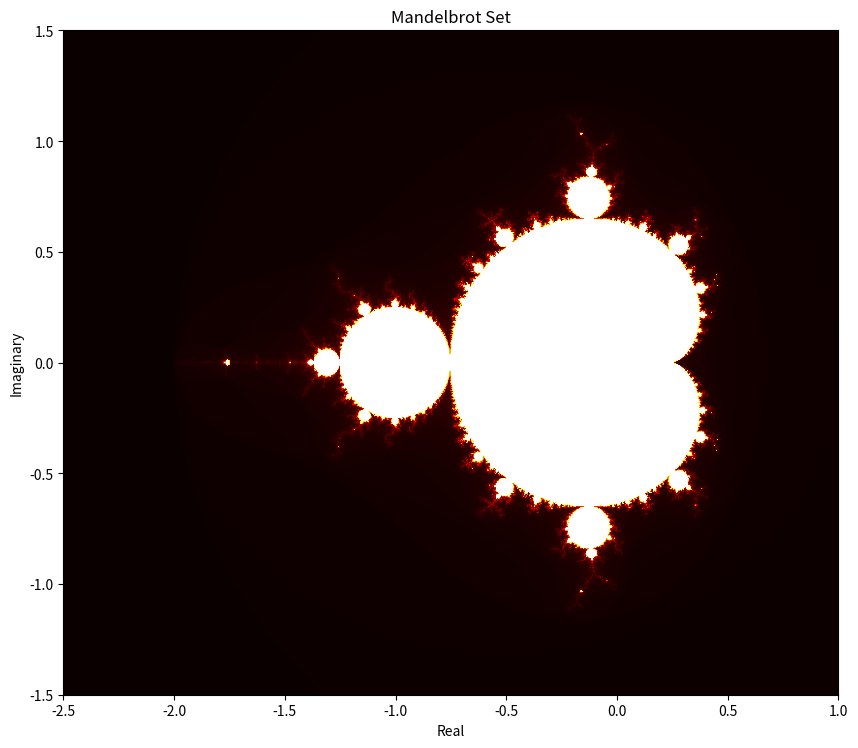
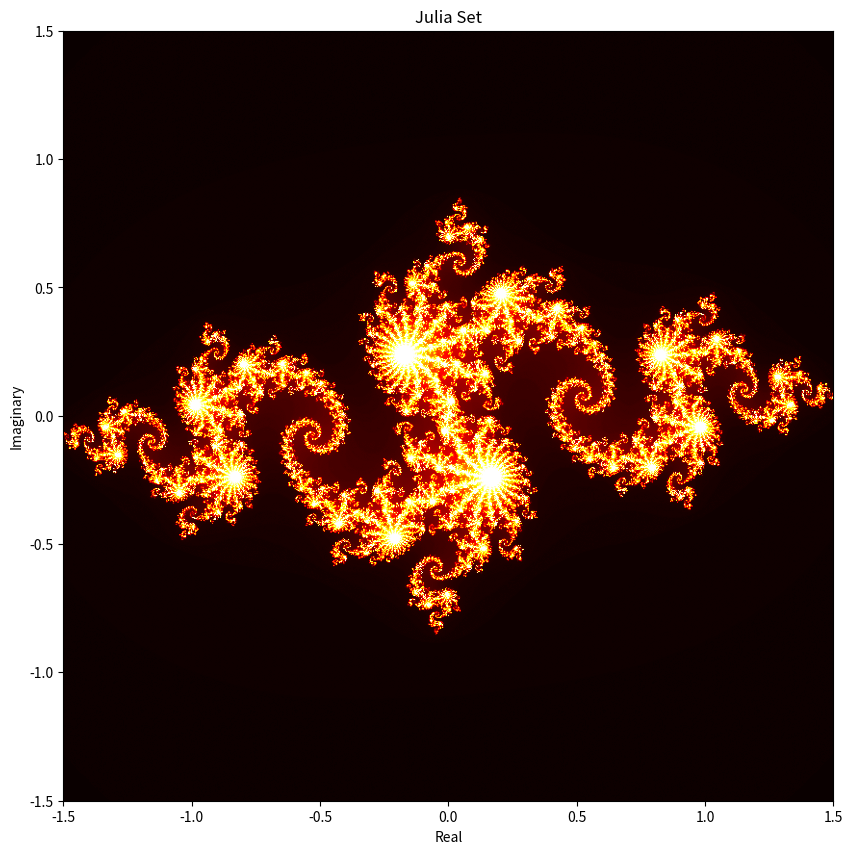
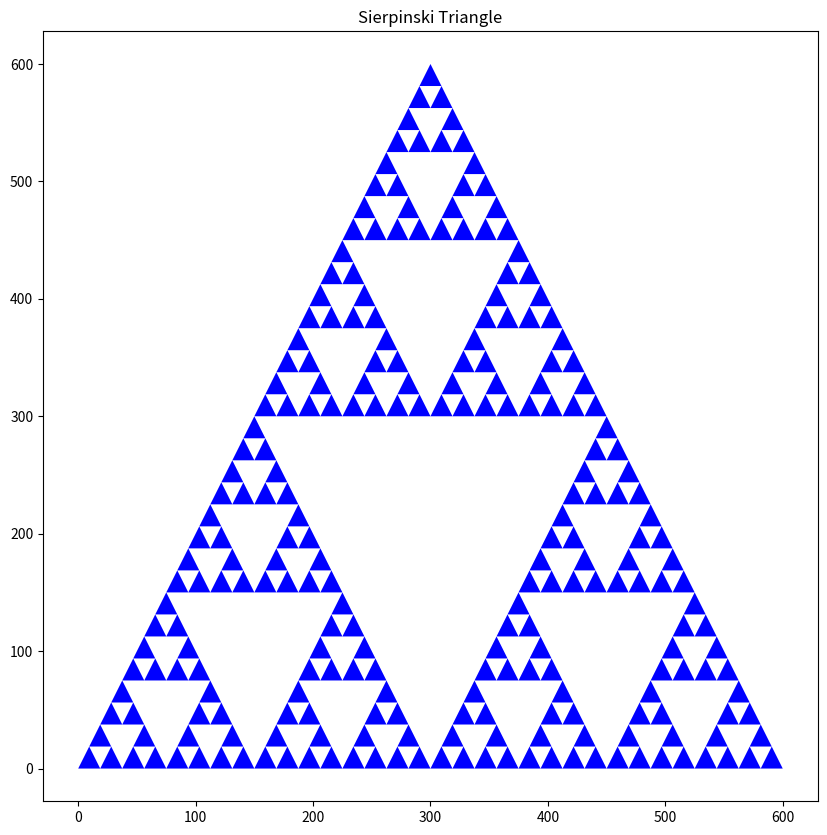
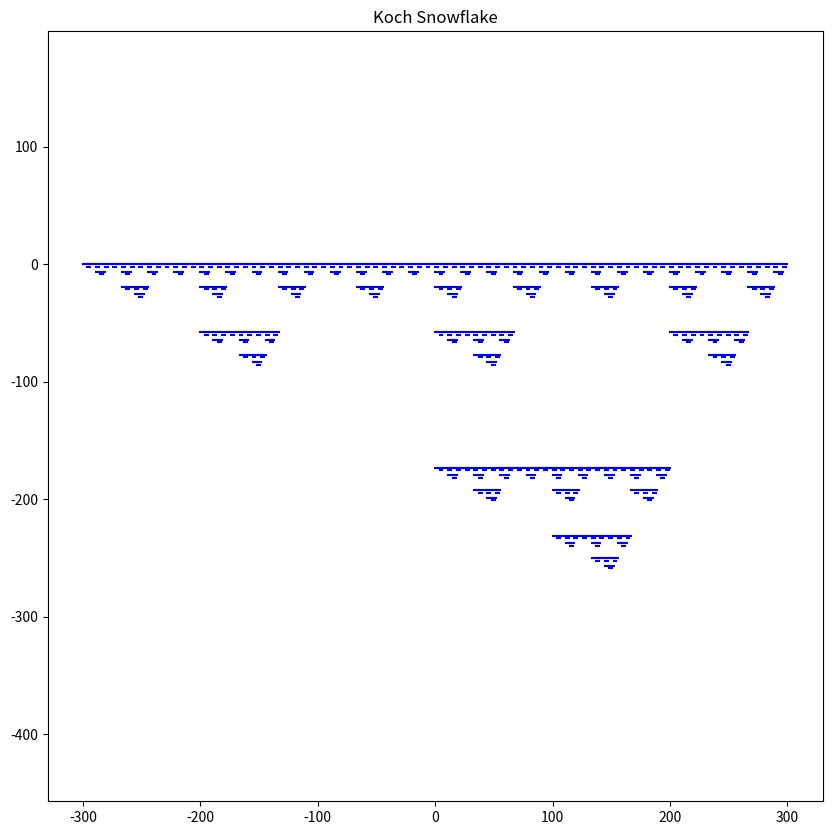
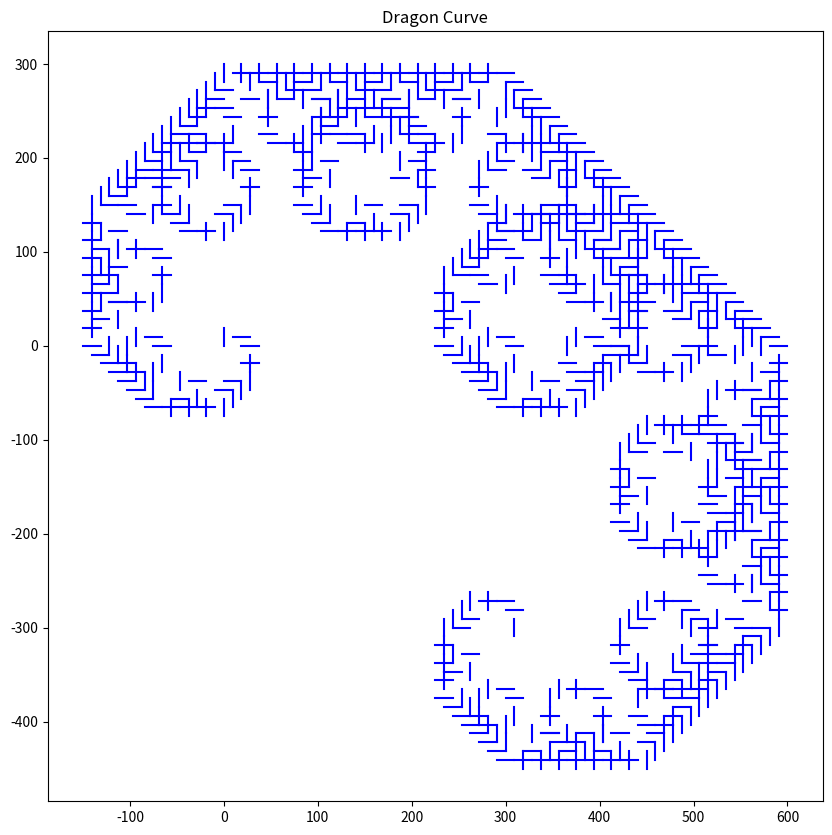
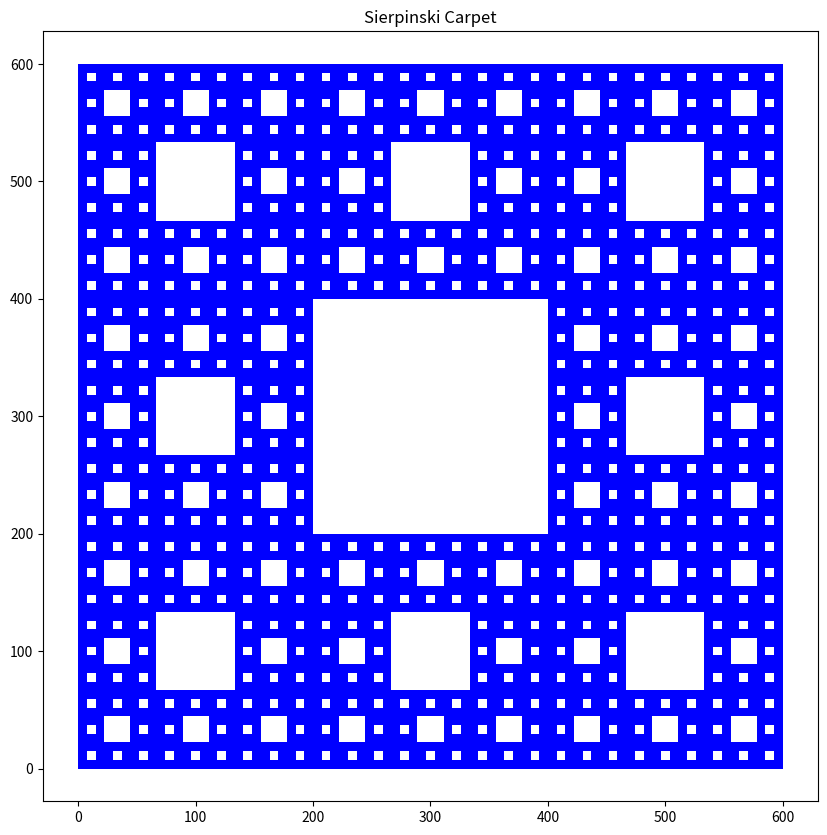
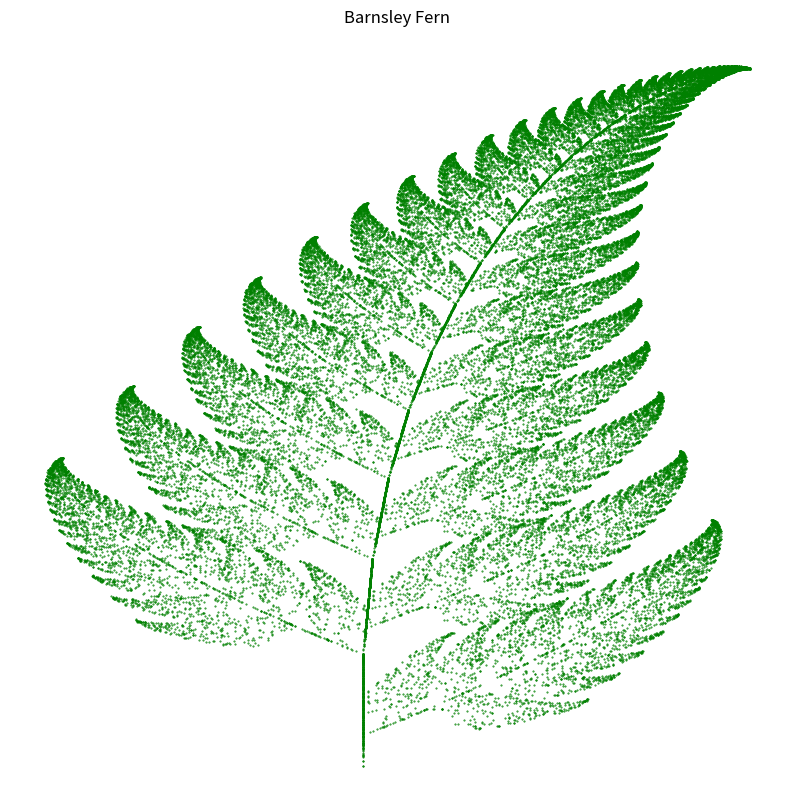
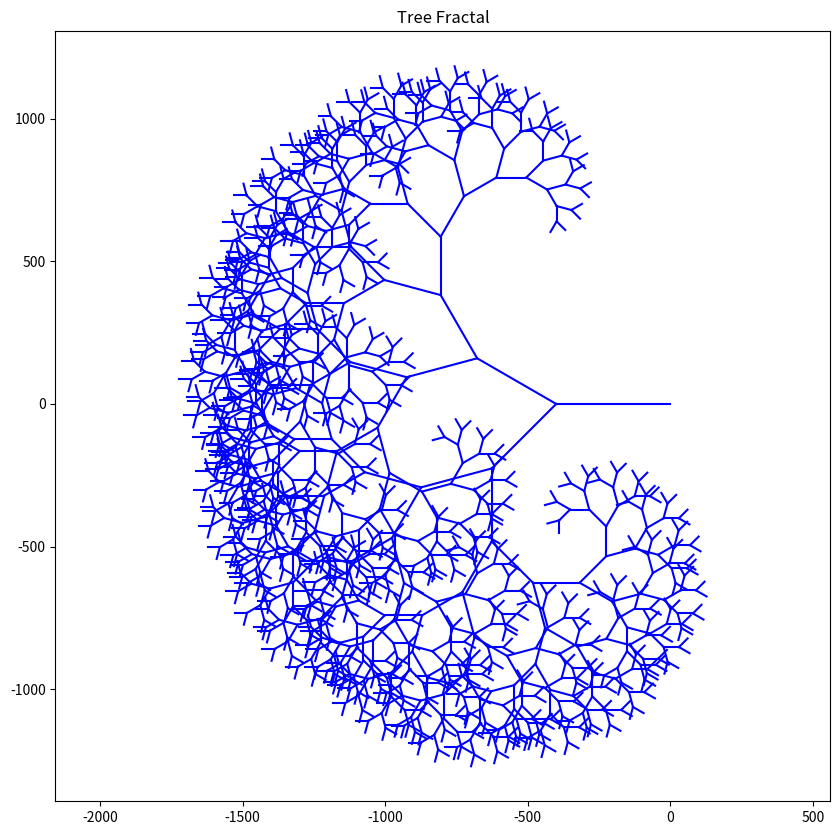
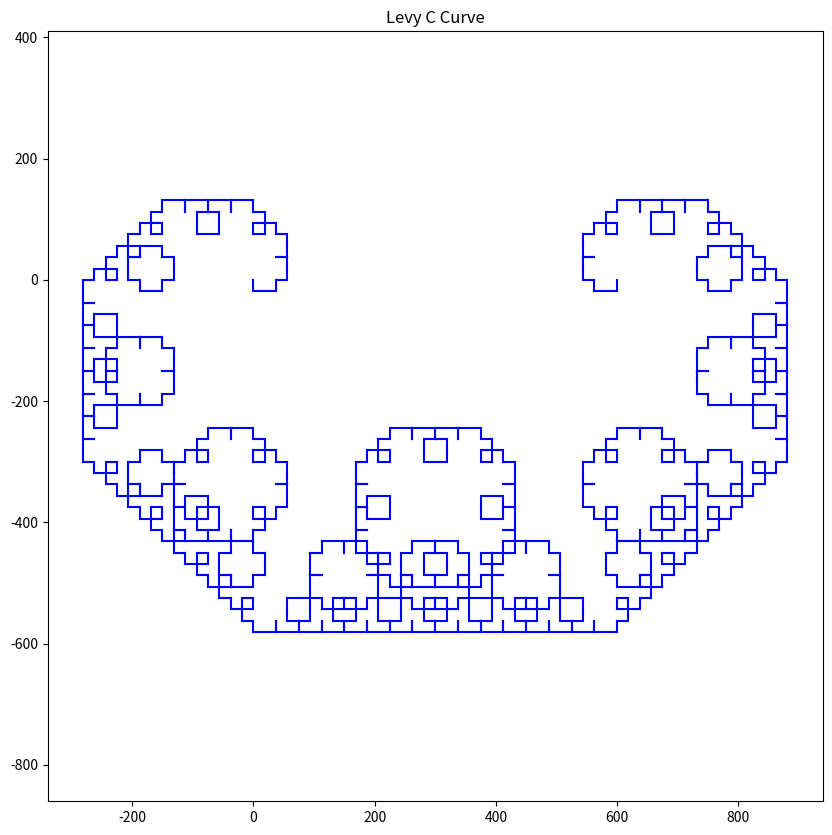
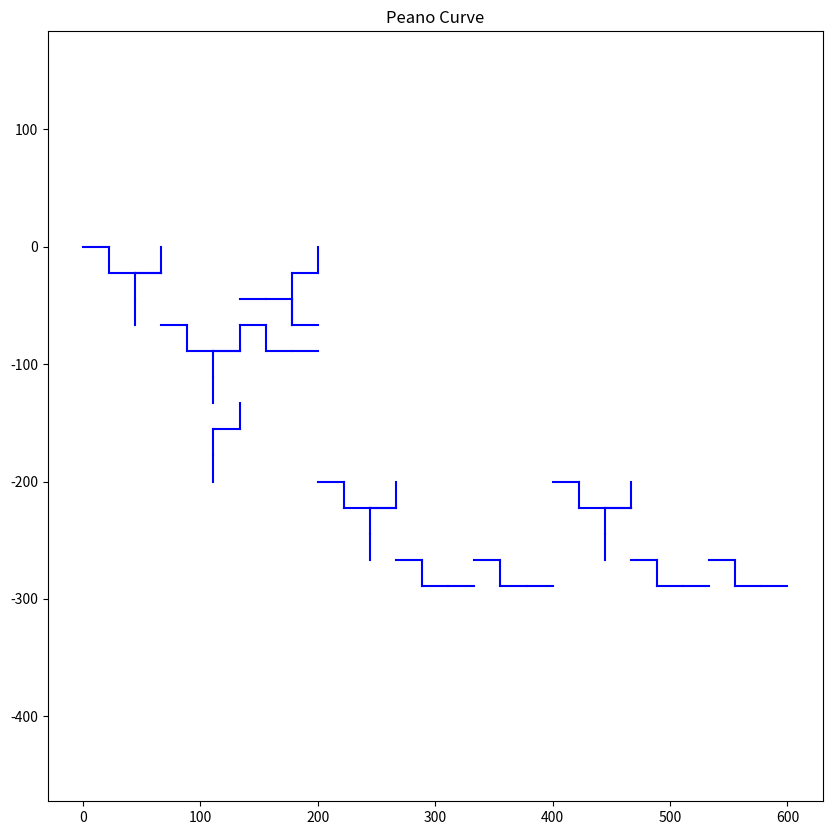

These charts were generated, in order, by the following Python code:
import matplotlib.pyplot as plt
import numpy as np

# 1. Mandelbrot Set
def mandelbrot_set(real_min, real_max, imag_min, imag_max, width, height, max_iter):
    real_vals = np.linspace(real_min, real_max, width)
    imag_vals = np.linspace(imag_min, imag_max, height)
    mandelbrot = np.empty((width, height))

    for i in range(width):
        for j in range(height):
            c = complex(real_vals[i], imag_vals[j])
            z = complex(0, 0)
            iteration = 0

            while abs(z) <= 2 and iteration < max_iter:
                z = z * z + c
                iteration += 1

            mandelbrot[i, j] = iteration

    plt.figure(figsize=(10, 10))
    plt.imshow(mandelbrot.T, cmap='hot', extent=[real_min, real_max, imag_min, imag_max])
    plt.title("Mandelbrot Set")
    plt.xlabel("Real")
    plt.ylabel("Imaginary")
    plt.show()


# 2. Julia Set
def julia_set(real_min, real_max, imag_min, imag_max, width, height, max_iter, c):
    real_vals = np.linspace(real_min, real_max, width)
    imag_vals = np.linspace(imag_min, imag_max, height)
    julia = np.empty((width, height))

    for i in range(width):
        for j in range(height):
            z = complex(real_vals[i], imag_vals[j])
            iteration = 0

            while abs(z) <= 2 and iteration < max_iter:
                z = z * z + c
                iteration += 1

            julia[i, j] = iteration

    plt.figure(figsize=(10, 10))
    plt.imshow(julia.T, cmap='hot', extent=[real_min, real_max, imag_min, imag_max])
    plt.title("Julia Set")
    plt.xlabel("Real")
    plt.ylabel("Imaginary")
    plt.show()


# 3. Sierpinski Triangle
def sierpinski_triangle(x, y, size, depth):
    if depth == 0:
        triangle = plt.Polygon([[x, y], [x + size, y], [x + size / 2, y + size]], fc='b')
        plt.gca().add_patch(triangle)
    else:
        sierpinski_triangle(x, y, size / 2, depth - 1)
        sierpinski_triangle(x + size / 2, y, size / 2, depth - 1)
        sierpinski_triangle(x + size / 4, y + size / 2, size / 2, depth - 1)


def plot_sierpinski_triangle(size, depth):
    plt.figure(figsize=(10, 10))
    sierpinski_triangle(0, 0, size, depth)
    plt.title("Sierpinski Triangle")
    plt.axis('equal')
    plt.show()


# 4. Koch Snowflake
def koch_snowflake(x, y, size, depth):
    if depth == 0:
        x_end = x + size * np.cos(0)
        y_end = y + size * np.sin(0)
        plt.plot([x, x_end], [y, y_end], 'b')
    else:
        size /= 3
        x1 = x + size * np.cos(0)
        y1 = y + size * np.sin(0)
        x2 = x1 + size * np.cos(-np.pi / 3)
        y2 = y1 + size * np.sin(-np.pi / 3)
        x3 = x2 + size * np.cos(np.pi / 3)
        y3 = y2 + size * np.sin(np.pi / 3)
        koch_snowflake(x, y, size, depth - 1)
        koch_snowflake(x1, y1, size, depth - 1)
        koch_snowflake(x2, y2, size, depth - 1)
        koch_snowflake(x3, y3, size, depth - 1)


def plot_koch_snowflake(size, depth):
    plt.figure(figsize=(10, 10))
    koch_snowflake(-size / 2, 0, size, depth)
    plt.title("Koch Snowflake")
    plt.axis('equal')
    plt.show()


# 5. Dragon Curve
def dragon_curve(x, y, length, angle, depth):
    if depth == 0:
        x_end = x + length * np.cos(angle)
        y_end = y + length * np.sin(angle)
        plt.plot([x, x_end], [y, y_end], 'b')
    else:
        x_mid = x + length / 2 * np.cos(angle)
        y_mid = y + length / 2 * np.sin(angle)
        angle += np.pi / 4
        dragon_curve(x, y, length / np.sqrt(2), angle, depth - 1)
        dragon_curve(x_mid, y_mid, length / np.sqrt(2), angle - np.pi / 2, depth - 1)


def plot_dragon_curve(length, depth):
    plt.figure(figsize=(10, 10))
    dragon_curve(0, 0, length, 0, depth)
    plt.title("Dragon Curve")
    plt.axis('equal')
    plt.show()


# 6. Sierpinski Carpet
def sierpinski_carpet(x, y, size, depth):
    if depth == 0:
        rectangle = plt.Rectangle((x, y), size, size, fc='b')
        plt.gca().add_patch(rectangle)
    else:
        size /= 3
        sierpinski_carpet(x, y, size, depth - 1)
        sierpinski_carpet(x + size, y, size, depth - 1)
        sierpinski_carpet(x + 2 * size, y, size, depth - 1)
        sierpinski_carpet(x, y + size, size, depth - 1)
        sierpinski_carpet(x + 2 * size, y + size, size, depth - 1)
        sierpinski_carpet(x, y + 2 * size, size, depth - 1)
        sierpinski_carpet(x + size, y + 2 * size, size, depth - 1)
        sierpinski_carpet(x + 2 * size, y + 2 * size, size, depth - 1)


def plot_sierpinski_carpet(size, depth):
    plt.figure(figsize=(10, 10))
    sierpinski_carpet(0, 0, size, depth)
    plt.title("Sierpinski Carpet")
    plt.axis('equal')
    plt.show()


# 7. Barnsley Fern
# 7. Barnsley Fern
def barnsley_fern(iterations):
    x = 0
    y = 0
    x_coords = [x]
    y_coords = [y]
    for _ in range(iterations):
        r = np.random.uniform()
        if r <= 0.01:
            x = 0
            y = 0.16 * y
        elif r <= 0.86:
            new_x = 0.85 * x + 0.04 * y
            new_y = -0.04 * x + 0.85 * y + 1.6
            x = new_x
            y = new_y
        elif r <= 0.93:
            new_x = 0.20 * x - 0.26 * y
            new_y = 0.23 * x + 0.22 * y + 1.6
            x = new_x
            y = new_y
        else:
            new_x = -0.15 * x + 0.28 * y
            new_y = 0.26 * x + 0.24 * y + 0.44
            x = new_x
            y = new_y

        x_coords.append(x)
        y_coords.append(y)

    plt.figure(figsize=(10, 10))
    plt.scatter(x_coords, y_coords, s=0.2, c='green')
    plt.title("Barnsley Fern")
    plt.axis('off')
    plt.show()



# 8. Tree Fractal
def tree_fractal(x, y, length, angle, depth):
    if depth == 0:
        x_end = x + length * np.sin(angle)
        y_end = y + length * np.cos(angle)
        plt.plot([x, x_end], [y, y_end], 'b')
    else:
        x_end = x + length * np.sin(angle)
        y_end = y + length * np.cos(angle)
        plt.plot([x, x_end], [y, y_end], 'b')
        tree_fractal(x_end, y_end, length * 0.8, angle + np.pi / 6, depth - 1)
        tree_fractal(x_end, y_end, length * 0.8, angle - np.pi / 4, depth - 1)


def plot_tree_fractal(length, angle, depth):
    plt.figure(figsize=(10, 10))
    tree_fractal(0, 0, length, angle, depth)
    plt.title("Tree Fractal")
    plt.axis('equal')
    plt.show()


# 9. Levy C Curve
def levy_c_curve(x, y, length, angle, depth):
    if depth == 0:
        x_end = x + length * np.cos(angle)
        y_end = y + length * np.sin(angle)
        plt.plot([x, x_end], [y, y_end], 'b')
    else:
        angle -= np.pi / 4
        length /= np.sqrt(2)
        levy_c_curve(x, y, length, angle, depth - 1)
        x = x + length * np.cos(angle)
        y = y + length * np.sin(angle)
        angle += np.pi / 2
        levy_c_curve(x, y, length, angle, depth - 1)


def plot_levy_c_curve(length, angle, depth):
    plt.figure(figsize=(10, 10))
    levy_c_curve(0, 0, length, angle, depth)
    plt.title("Levy C Curve")
    plt.axis('equal')
    plt.show()


# 10. Peano Curve
def peano_curve(x, y, length, angle, depth):
    if depth == 0:
        x_end = x + length * np.cos(angle)
        y_end = y + length * np.sin(angle)
        plt.plot([x, x_end], [y, y_end], 'b')
    else:
        length /= 3
        peano_curve(x, y, length, angle, depth - 1)
        x = x + length * np.cos(angle)
        y = y + length * np.sin(angle)
        angle -= np.pi / 2
        peano_curve(x, y, length, angle, depth - 1)
        x = x + length * np.cos(angle)
        y = y + length * np.sin(angle)
        angle += np.pi / 2
        peano_curve(x, y, length, angle, depth - 1)
        x = x + length * np.cos(angle)
        y = y + length * np.sin(angle)
        peano_curve(x, y, length, angle, depth - 1)


def plot_peano_curve(length, depth):
    plt.figure(figsize=(10, 10))
    peano_curve(0, 0, length, 0, depth)
    plt.title("Peano Curve")
    plt.axis('equal')
    plt.show()


# Generate fractals
mandelbrot_set(-2.5, 1, -1.5, 1.5, 800, 800, 256)
julia_set(-1.5, 1.5, -1.5, 1.5, 800, 800, 256, -0.8 + 0.156j)
plot_sierpinski_triangle(600, 5)
plot_koch_snowflake(600, 5)
plot_dragon_curve(600, 10)
plot_sierpinski_carpet(600, 4)
barnsley_fern(50000)
plot_tree_fractal(400, -np.pi / 2, 10)
plot_levy_c_curve(600, 0, 10)
plot_peano_curve(600, 3)
